Image classification data set "RLD_Dataset_Split" (kevoctavian/ProgramRLD on GitHub). Class labels (4): bacterial blight, healthy, rice blast, tungro.

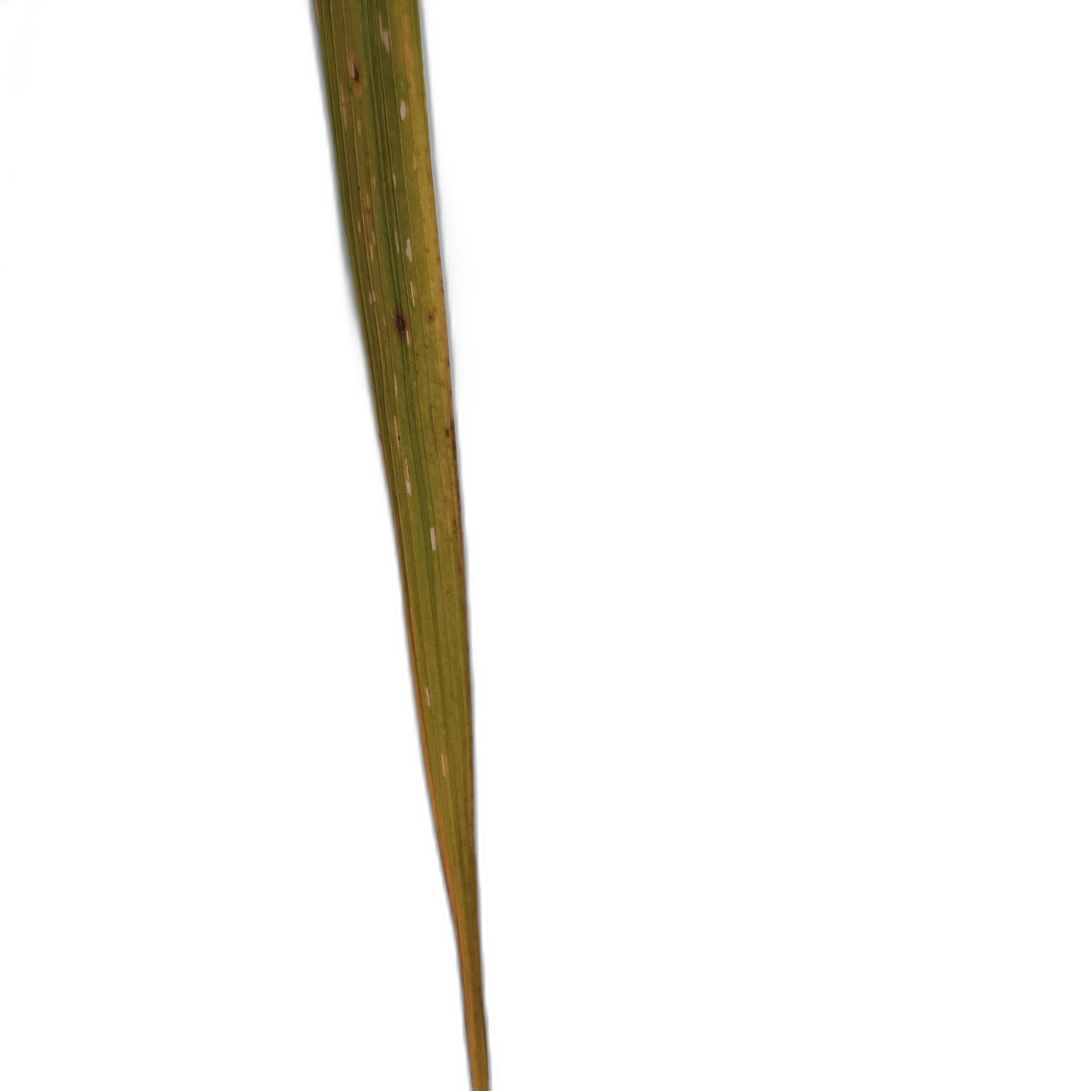
Label: tungro

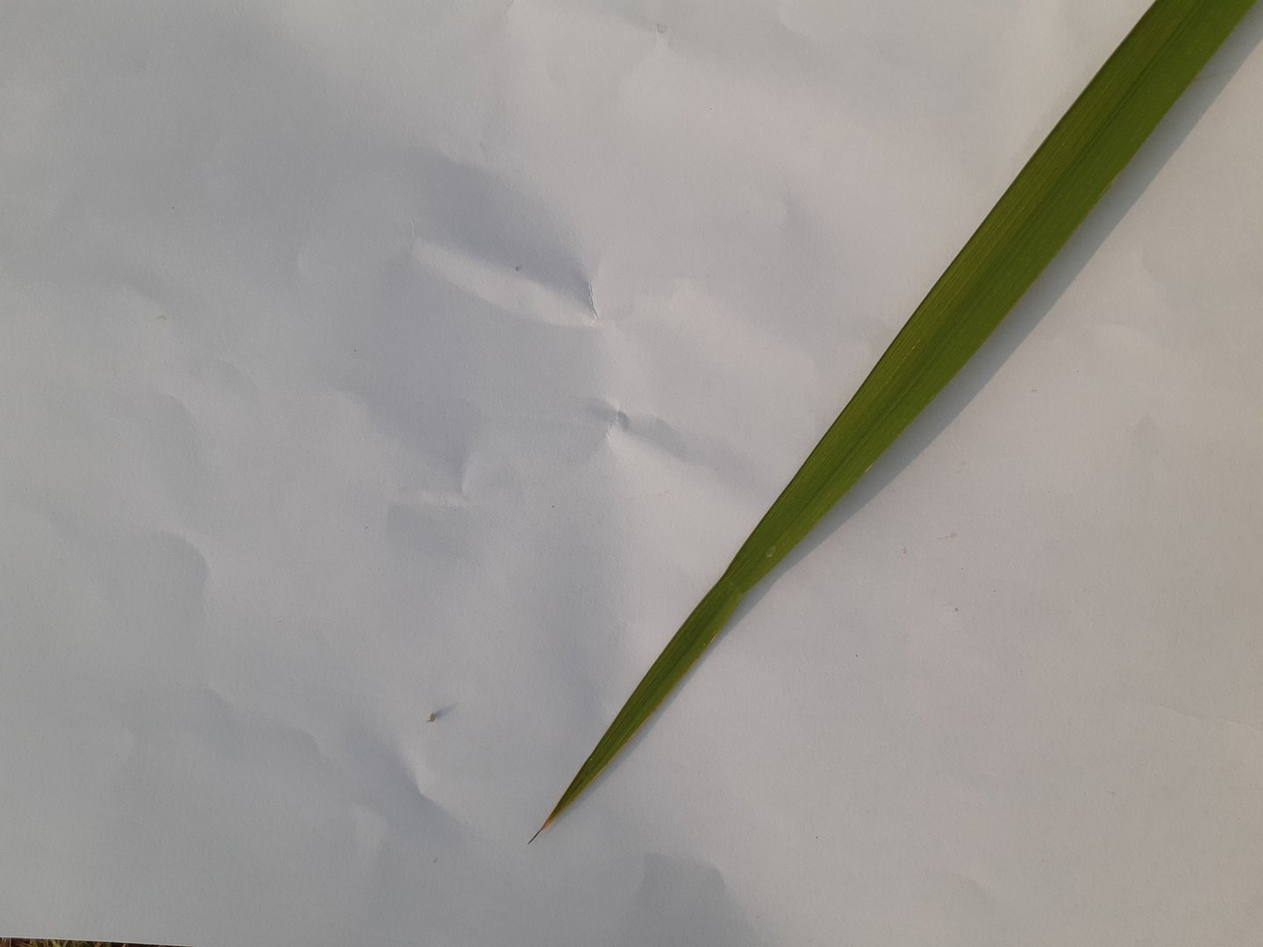
Label: healthy

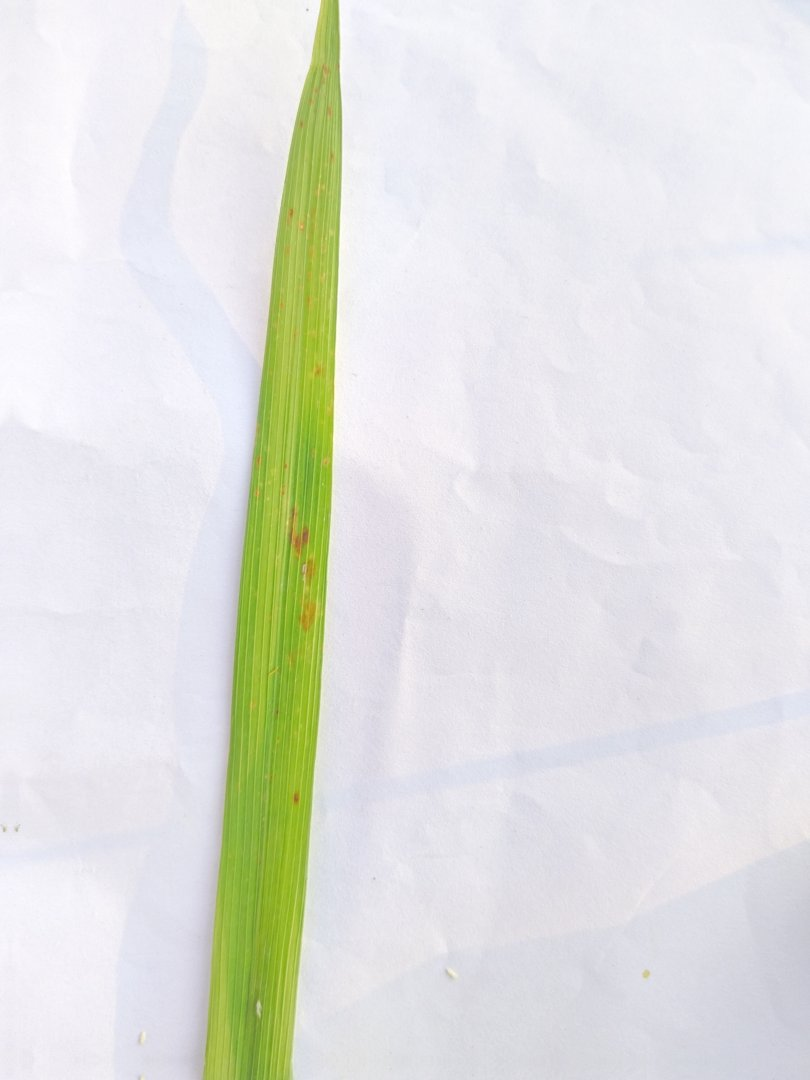
Label: rice blast

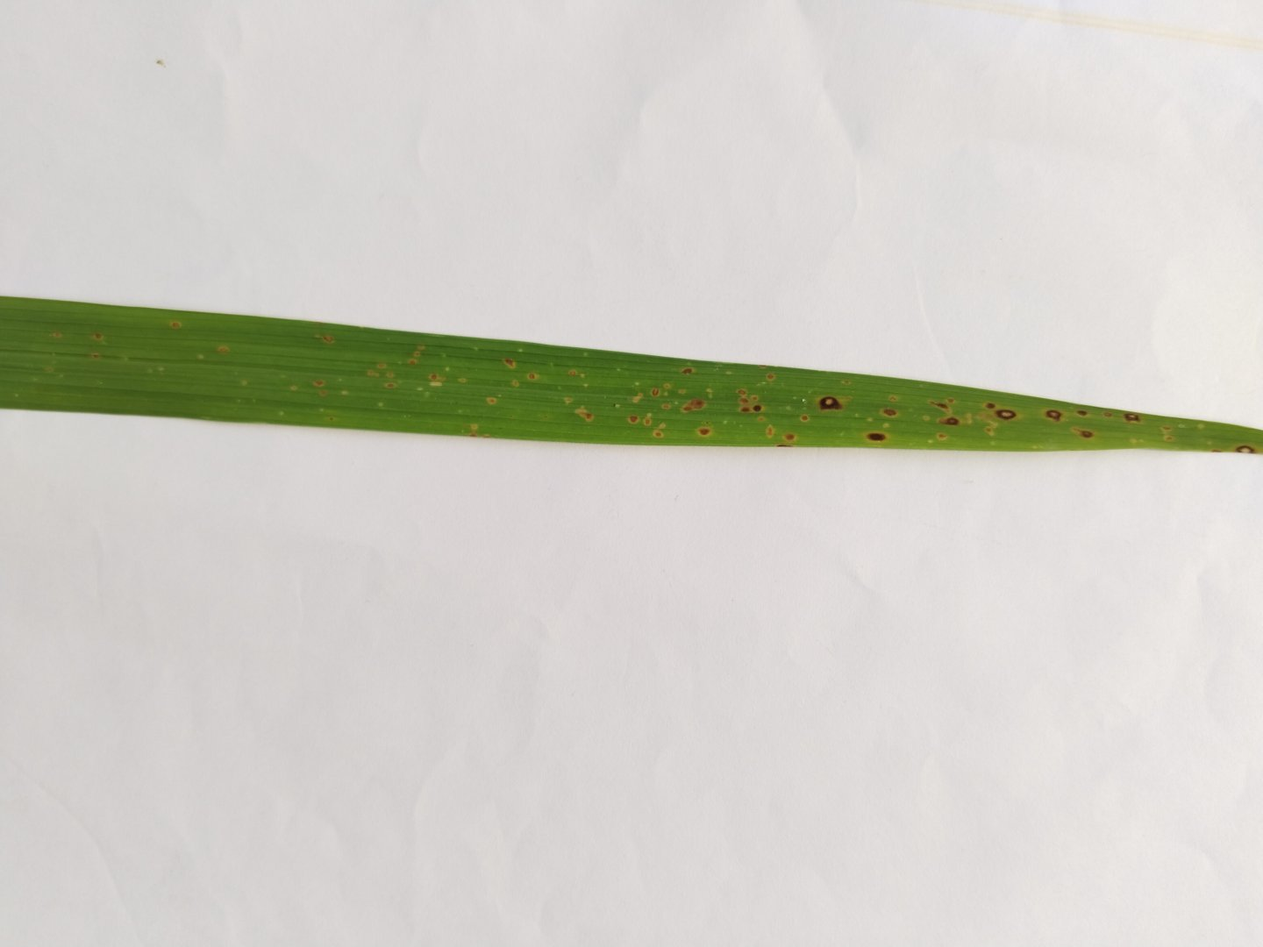
Label: rice blast

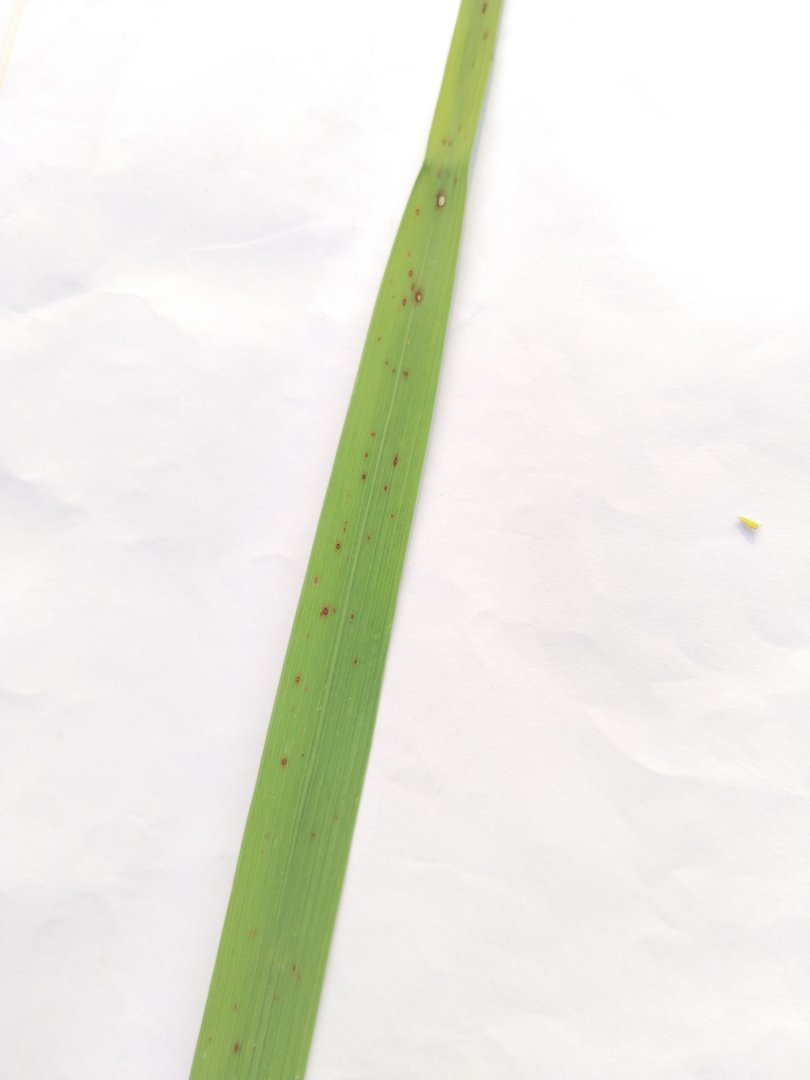
Label: rice blast

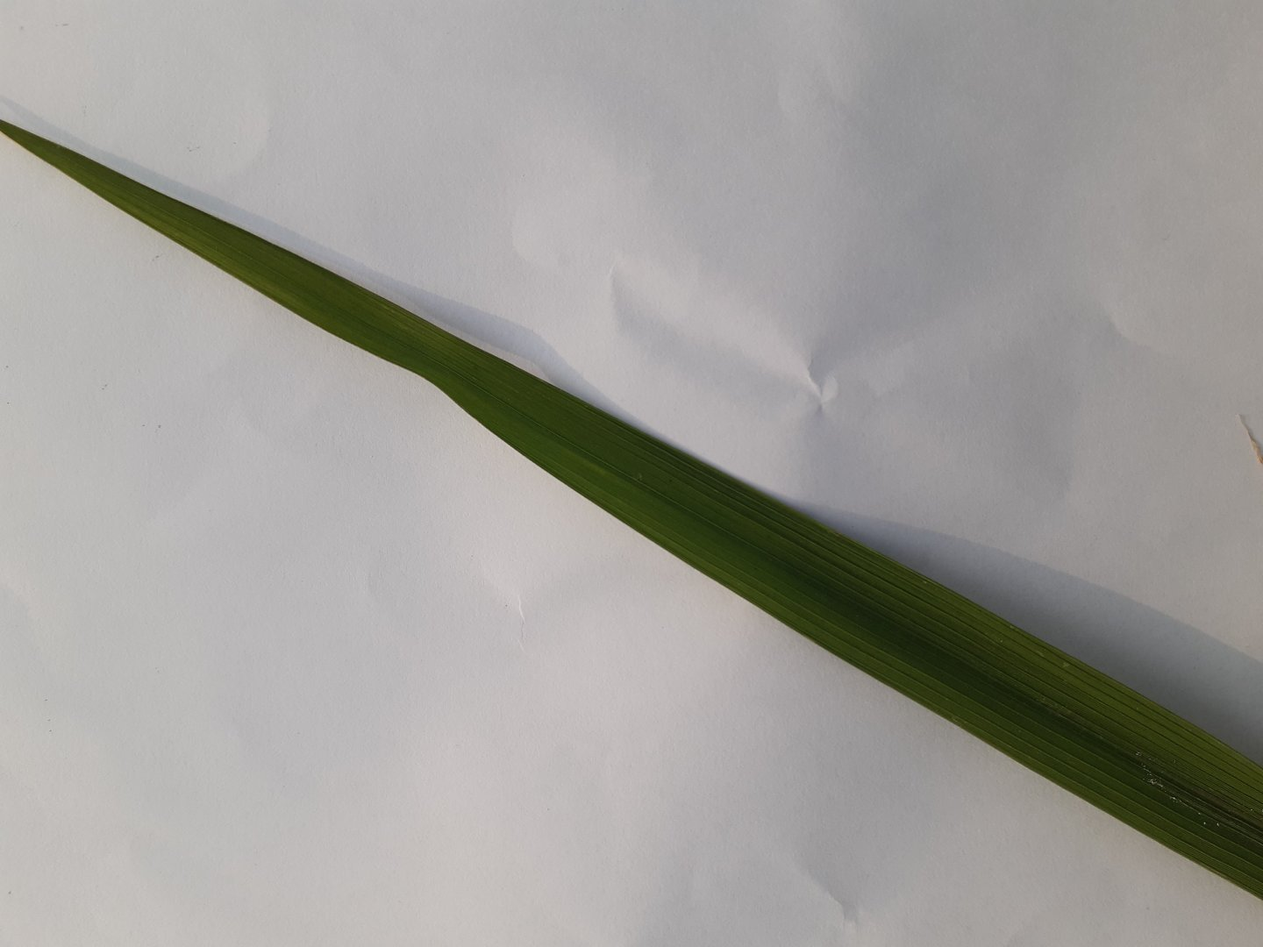
Label: healthy
